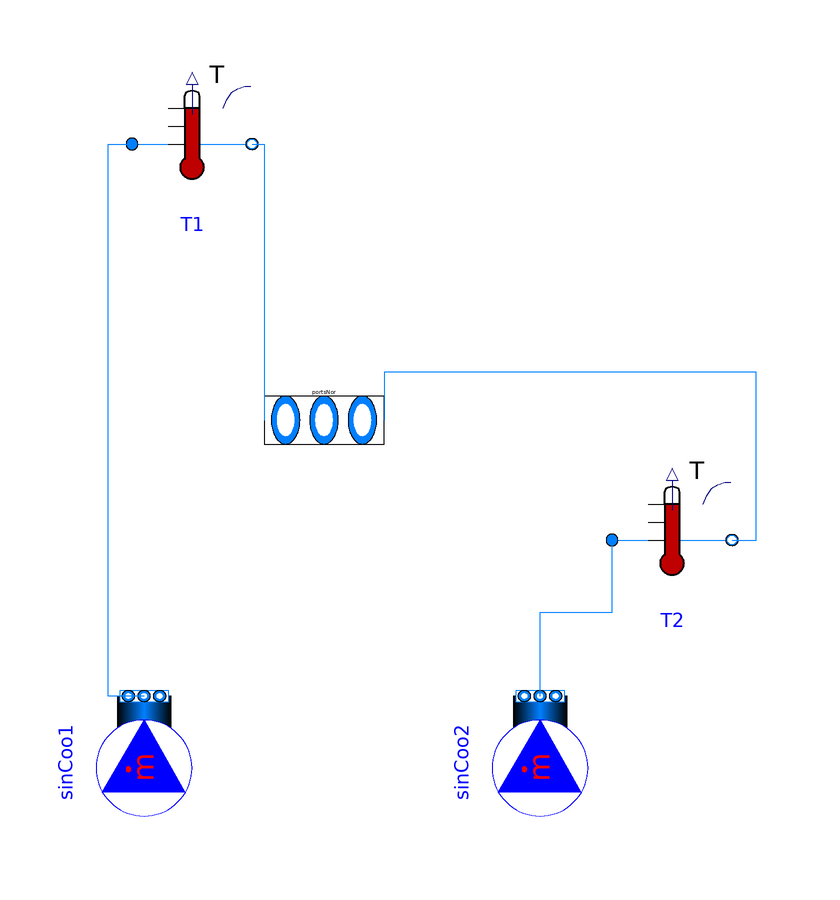

The Modelica model whose source follows is shown above as a component diagram (icons at their Placement, wires along their Line points).

model PartialTestVesselPorts
  package Medium = Buildings.Media.Air "Medium model for air";
  Modelica.Fluid.Vessels.BaseClasses.VesselFluidPorts_b portsNor[2](redeclare
      package Medium = Medium)           "Fluid inlets and outlets"
    annotation (Placement(transformation(extent={{-46,-8},{-6,8}}),
        iconTransformation(extent={{78,116},{118,132}})));
  Buildings.Fluid.Sources.MassFlowSource_T sinCoo1(
    redeclare package Medium = Medium,
    m_flow=0.5,
    T=293.15,
    nPorts=1) "Sink for cooling coil" annotation (Placement(transformation(
        extent={{-10,-10},{10,10}},
        rotation=90,
        origin={-56,-56})));
  Buildings.Fluid.Sources.MassFlowSource_T
                                      sinCoo2(
    redeclare package Medium = Medium,
    m_flow=0.5,
    T=313.15,
    nPorts=1) "Sink for cooling coil" annotation (Placement(transformation(
        extent={{-10,-10},{10,10}},
        rotation=90,
        origin={10,-56})));
  Buildings.Fluid.Sensors.TemperatureTwoPort T1(redeclare package Medium =
        Medium, m_flow_nominal=0.5)
    annotation (Placement(transformation(extent={{-58,36},{-38,56}})));
  Buildings.Fluid.Sensors.TemperatureTwoPort T2(redeclare package Medium =
        Medium, m_flow_nominal=0.5)
    annotation (Placement(transformation(extent={{22,-30},{42,-10}})));
equation
  connect(sinCoo1.ports[1], T1.port_a) annotation (Line(points={{-56,-46},{-62,
          -46},{-62,46},{-58,46}}, color={0,127,255}));
  connect(sinCoo2.ports[1], T2.port_a) annotation (Line(points={{10,-46},{10,
          -32},{22,-32},{22,-20}}, color={0,127,255}));
  connect(T2.port_b, portsNor[2]) annotation (Line(points={{42,-20},{46,-20},{
          46,8},{-16,8},{-16,0}}, color={0,127,255}));
  connect(T1.port_b, portsNor[1])
    annotation (Line(points={{-38,46},{-36,46},{-36,0}}, color={0,127,255}));
  annotation (Icon(coordinateSystem(preserveAspectRatio=false)), Diagram(
        coordinateSystem(preserveAspectRatio=false)));
end PartialTestVesselPorts;